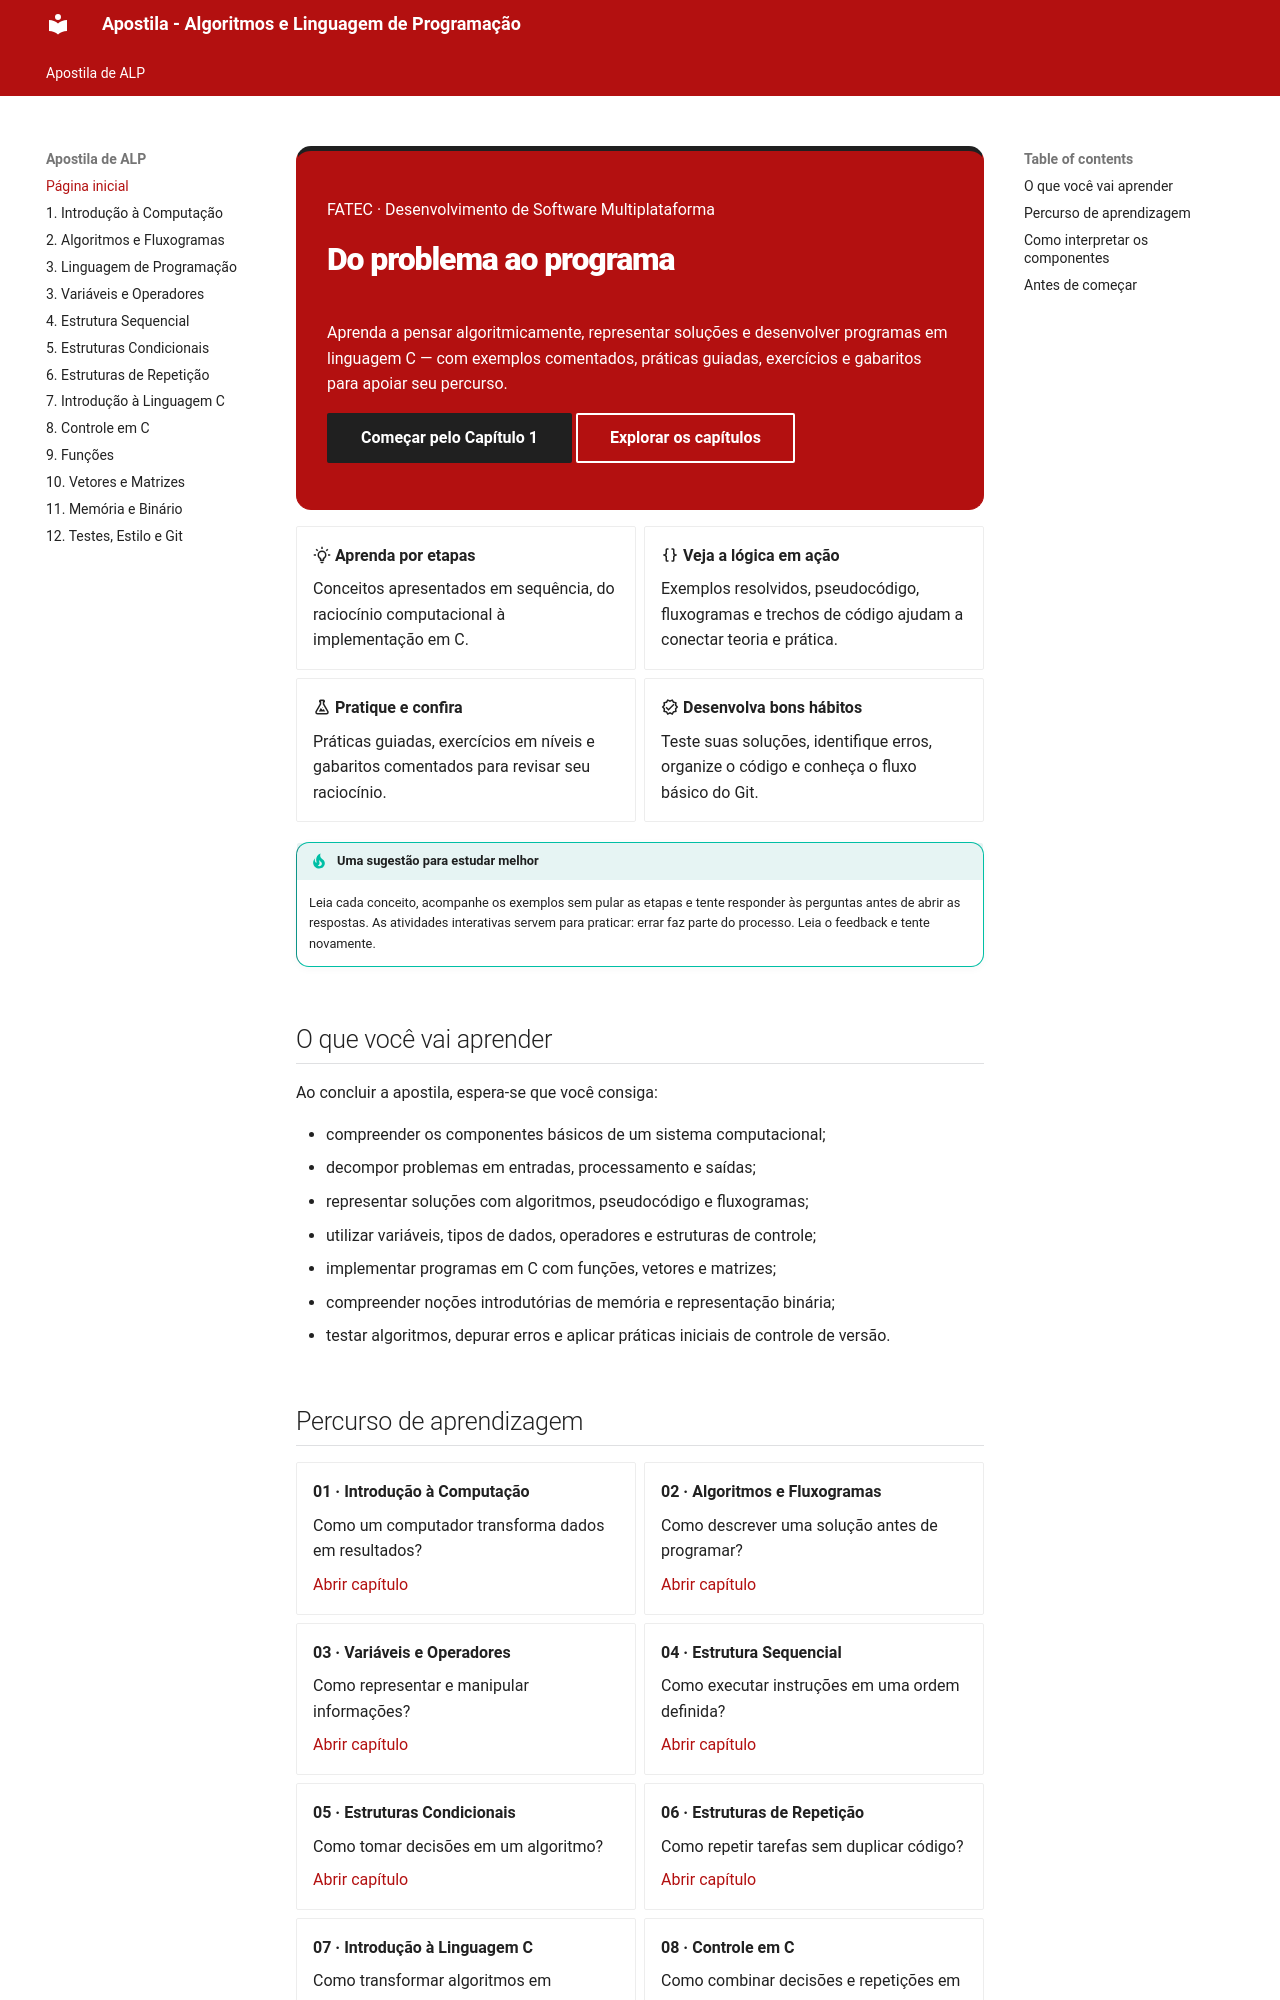

repository: thissyalmeida/fatec-material-aulas · page: ALP/apostila/index.html · generator: mkdocs

<div class="alp-hero" markdown>

<span class="alp-eyebrow">FATEC · Desenvolvimento de Software Multiplataforma</span>

# Do problema ao programa

Aprenda a pensar algoritmicamente, representar soluções e desenvolver programas em linguagem C — com exemplos comentados, práticas guiadas, exercícios e gabaritos para apoiar seu percurso.

[Começar pelo Capítulo 1](01-introducao-computacao.md){ .md-button .md-button--primary }
[Explorar os capítulos](#percurso-de-aprendizagem){ .md-button }

</div>


<div class="grid cards alp-feature-grid" markdown>

-   :material-lightbulb-on-outline: **Aprenda por etapas**

    Conceitos apresentados em sequência, do raciocínio computacional à implementação em C.

-   :material-code-braces: **Veja a lógica em ação**

    Exemplos resolvidos, pseudocódigo, fluxogramas e trechos de código ajudam a conectar teoria e prática.

-   :material-flask-outline: **Pratique e confira**

    Práticas guiadas, exercícios em níveis e gabaritos comentados para revisar seu raciocínio.

-   :material-check-decagram-outline: **Desenvolva bons hábitos**

    Teste suas soluções, identifique erros, organize o código e conheça o fluxo básico do Git.
</div>

!!! tip "Uma sugestão para estudar melhor"
    Leia cada conceito, acompanhe os exemplos sem pular as etapas e tente responder às perguntas antes de abrir as respostas. As atividades interativas servem para praticar: errar faz parte do processo. Leia o feedback e tente novamente.

## O que você vai aprender

Ao concluir a apostila, espera-se que você consiga:

- compreender os componentes básicos de um sistema computacional;
- decompor problemas em entradas, processamento e saídas;
- representar soluções com algoritmos, pseudocódigo e fluxogramas;
- utilizar variáveis, tipos de dados, operadores e estruturas de controle;
- implementar programas em C com funções, vetores e matrizes;
- compreender noções introdutórias de memória e representação binária;
- testar algoritmos, depurar erros e aplicar práticas iniciais de controle de versão.
